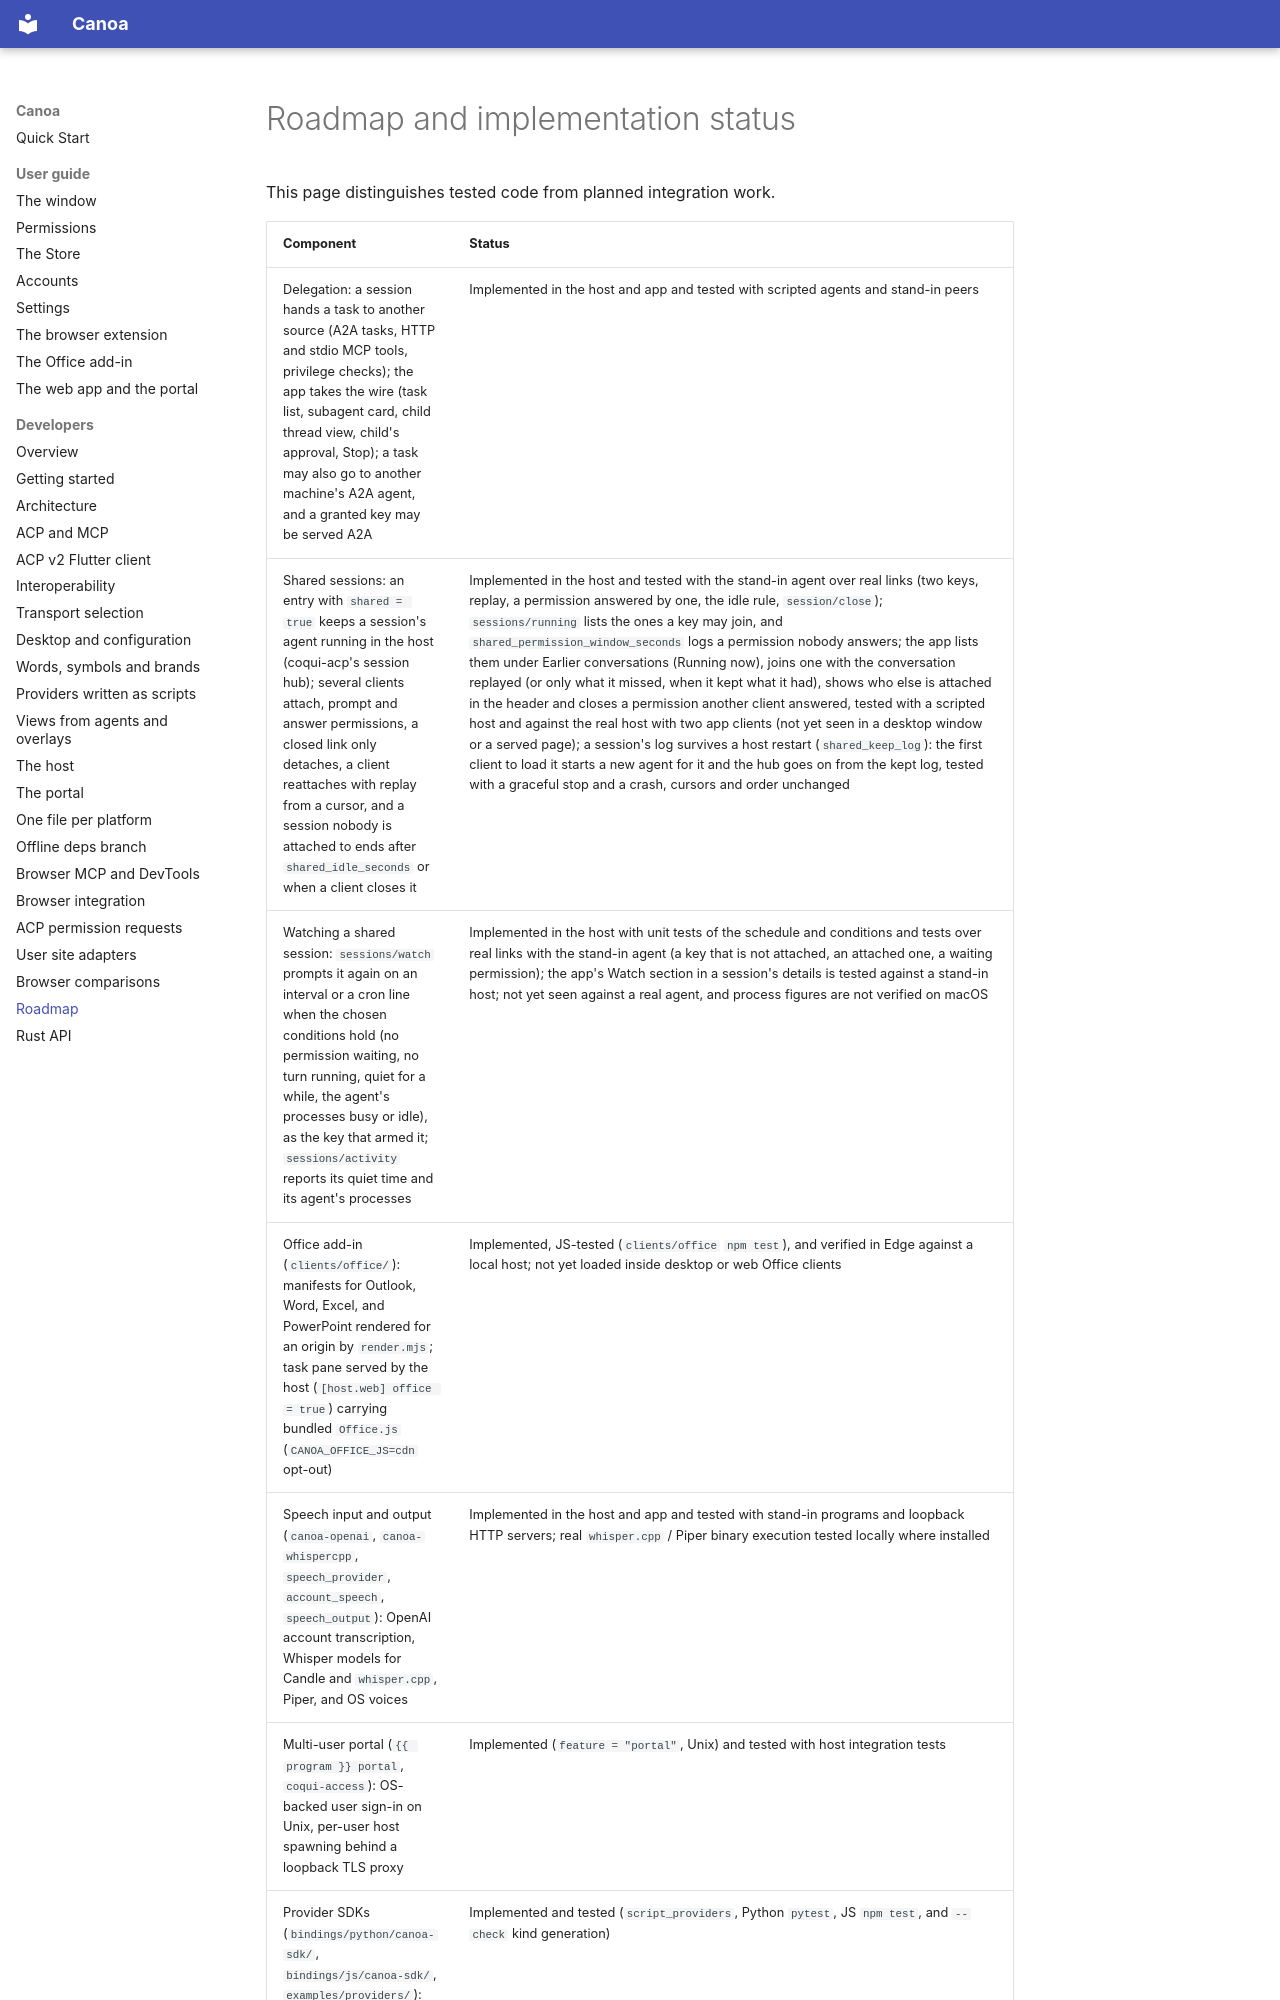

repository: Boriken-Dev/canoa · page: roadmap/index.html · generator: mkdocs

# Roadmap and implementation status

This page distinguishes tested code from planned integration work.

| Component | Status |
| --- | --- |
| Delegation: a session hands a task to another source (A2A tasks, HTTP and stdio MCP tools, privilege checks); the app takes the wire (task list, subagent card, child thread view, child's approval, Stop); a task may also go to another machine's A2A agent, and a granted key may be served A2A | Implemented in the host and app and tested with scripted agents and stand-in peers |
| Shared sessions: an entry with `shared = true` keeps a session's agent running in the host (coqui-acp's session hub); several clients attach, prompt and answer permissions, a closed link only detaches, a client reattaches with replay from a cursor, and a session nobody is attached to ends after `shared_idle_seconds` or when a client closes it | Implemented in the host and tested with the stand-in agent over real links (two keys, replay, a permission answered by one, the idle rule, `session/close`); `sessions/running` lists the ones a key may join, and `shared_permission_window_seconds` logs a permission nobody answers; the app lists them under Earlier conversations (Running now), joins one with the conversation replayed (or only what it missed, when it kept what it had), shows who else is attached in the header and closes a permission another client answered, tested with a scripted host and against the real host with two app clients (not yet seen in a desktop window or a served page); a session's log survives a host restart (`shared_keep_log`): the first client to load it starts a new agent for it and the hub goes on from the kept log, tested with a graceful stop and a crash, cursors and order unchanged |
| Watching a shared session: `sessions/watch` prompts it again on an interval or a cron line when the chosen conditions hold (no permission waiting, no turn running, quiet for a while, the agent's processes busy or idle), as the key that armed it; `sessions/activity` reports its quiet time and its agent's processes | Implemented in the host with unit tests of the schedule and conditions and tests over real links with the stand-in agent (a key that is not attached, an attached one, a waiting permission); the app's Watch section in a session's details is tested against a stand-in host; not yet seen against a real agent, and process figures are not verified on macOS |
| Office add-in (`clients/office/`): manifests for Outlook, Word, Excel, and PowerPoint rendered for an origin by `render.mjs`; task pane served by the host (`[host.web] office = true`) carrying bundled `Office.js` (`CANOA_OFFICE_JS=cdn` opt-out) | Implemented, JS-tested (`clients/office` `npm test`), and verified in Edge against a local host; not yet loaded inside desktop or web Office clients |
| Speech input and output (`canoa-openai`, `canoa-whispercpp`, `speech_provider`, `account_speech`, `speech_output`): OpenAI account transcription, Whisper models for Candle and `whisper.cpp`, Piper, and OS voices | Implemented in the host and app and tested with stand-in programs and loopback HTTP servers; real `whisper.cpp` / Piper binary execution tested locally where installed |
| Multi-user portal (`{{ program }} portal`, `coqui-access`): OS-backed user sign-in on Unix, per-user host spawning behind a loopback TLS proxy | Implemented (`feature = "portal"`, Unix) and tested with host integration tests |
| Provider SDKs (`bindings/python/canoa-sdk/`, `bindings/js/canoa-sdk/`, `examples/providers/`): QuickJS built-in JS runtime (`bundled:js`) and optional Python source (`guatiao_source_py`), covering every extension kind including `usage_reader`, `model_store`, and `account_speech` | Implemented and tested (`script_providers`, Python `pytest`, JS `npm test`, and `--check` kind generation) |
| Runtimes Store and pooled accounts (`any-<standard>`, `[host.pools]`): installs pinned Python/Node/Whisper/Bitwarden CLI runtimes and rotates compatible accounts per turn/quota | Implemented and tested with scripted/local stand-ins |
| Rust in-memory registry and scoped authorization model | Implemented and tested |
| Chromium permission policy and ACP request option validation | Implemented and tested |
| Browser tool catalogue and local dispatcher | Implemented and wired: an agent reaches them over a proven link, each call checked against the tab's origin and the person's grant (see the browser tools rows below) |
| Site-adapter manifest validator | Implemented; adapters do not run yet (see the last rows) |
| Flutter multi-session standalone UI | A welcome page when there is no session; an offline preview only where no agent source runs; tested verified ACP client binding and streaming transcript support |
| The chat's widgets as a shared package | Implemented: the transcript, cards, queue, composer, changes pane and diff are `coqui_acp_chat_ui` in coqui-acp, over its `coqui_acp_chat` content types, with a renderer registry and `ChatLook` (the theme extension each of {{ name }}'s looks is a preset of); {{ name }} keeps the shell, the sessions list, Settings and the controls of its composer. A conversation shows its work at `normal`, `thinking` or `verbose` density (`[appearance] density`), folding a finished burst of tool calls and a finished turn into one line each. {{ name }}'s session state is still its own: it has not moved onto `coqui_acp_chat`'s `ChatSession`. Run on Windows; web builds of the package's example in JavaScript and WebAssembly |
| A conversation in a window of its own | A turn running and a request waiting survive opening and docking back, and the first answer from either window settles it for both. Desktop opens a window of the same engine through Flutter's multi-window API, which draws the conversation the main window holds (the same objects: no copy, no link); the web, in a Chromium browser, opens a browser window (`window.open`) and adds a view of the running app to it, so that window too draws t
